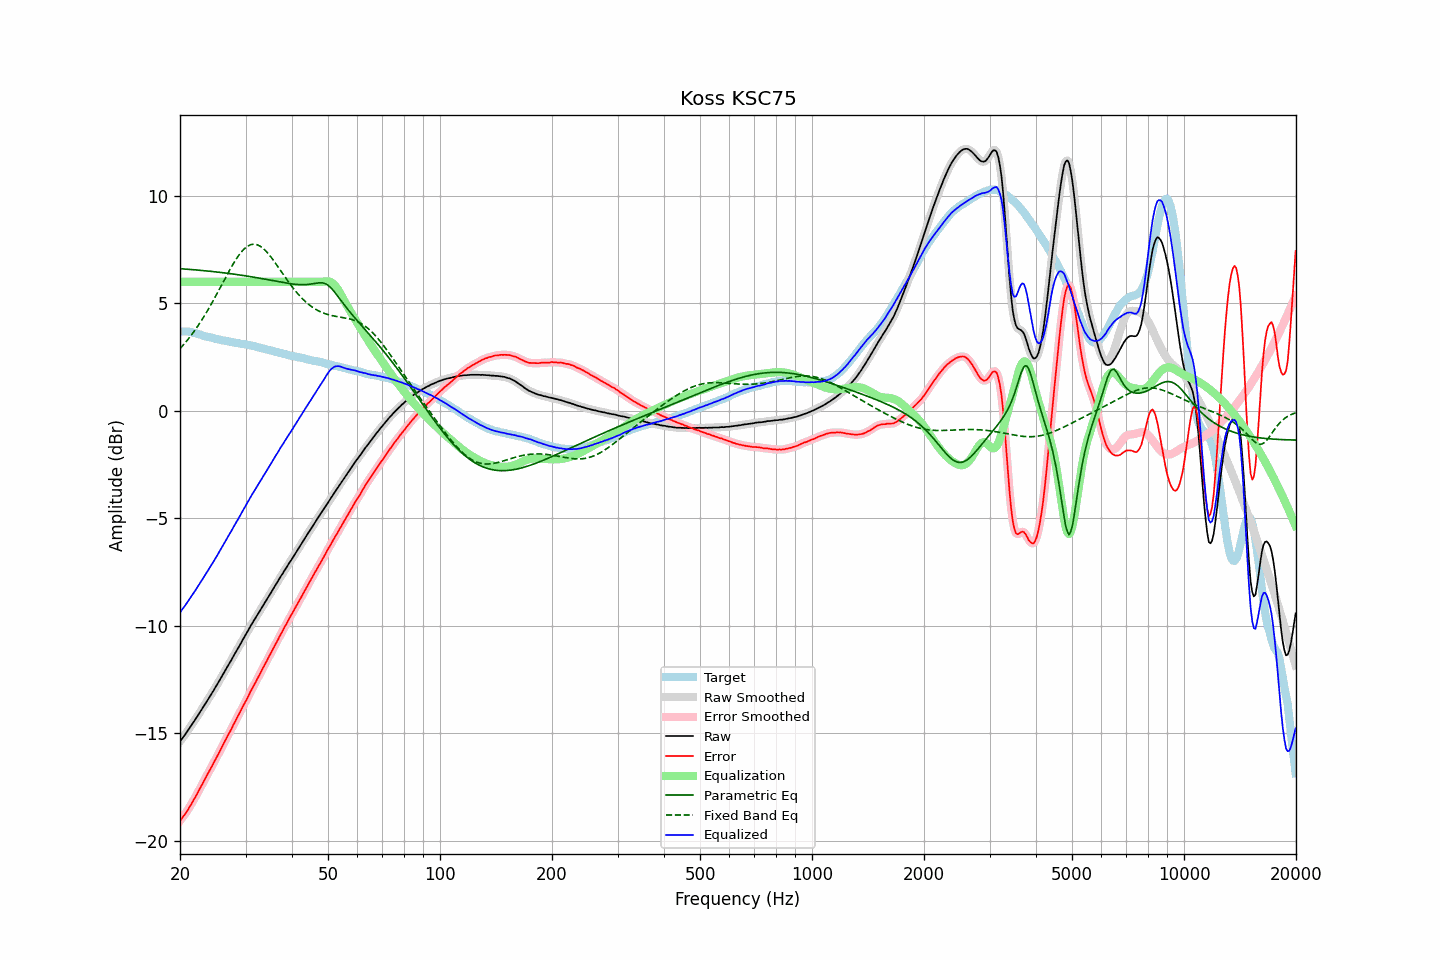

Source data for this figure (header and first rows):
frequency, raw, error, smoothed, error_smoothed, equalization, parametric_eq, fixed_band_eq, equalized_raw, equalized_smoothed, target
20.00, -15.37, -19.07, -15.37, -19.06, 6.00, 6.61, 2.89, -9.37, -9.37, 3.69
20.20, -15.27, -18.97, -15.27, -18.97, 6.00, 6.61, 2.97, -9.27, -9.27, 3.69
20.40, -15.17, -18.86, -15.17, -18.87, 6.00, 6.60, 3.06, -9.17, -9.17, 3.69
20.61, -15.07, -18.77, -15.07, -18.76, 6.00, 6.60, 3.14, -9.07, -9.07, 3.69
20.81, -14.96, -18.65, -14.96, -18.66, 6.00, 6.59, 3.23, -8.96, -8.96, 3.69
21.02, -14.85, -18.54, -14.85, -18.54, 6.00, 6.58, 3.33, -8.85, -8.85, 3.69
21.23, -14.74, -18.41, -14.74, -18.42, 6.00, 6.58, 3.42, -8.74, -8.74, 3.67
21.44, -14.63, -18.29, -14.63, -18.29, 6.00, 6.57, 3.52, -8.63, -8.63, 3.66
21.66, -14.52, -18.17, -14.52, -18.16, 6.00, 6.57, 3.62, -8.52, -8.52, 3.64
21.87, -14.41, -18.03, -14.41, -18.03, 6.00, 6.56, 3.72, -8.41, -8.41, 3.62
22.09, -14.29, -17.90, -14.30, -17.90, 6.00, 6.55, 3.83, -8.29, -8.30, 3.61
22.31, -14.18, -17.76, -14.18, -17.76, 6.00, 6.55, 3.94, -8.18, -8.18, 3.58
22.54, -14.06, -17.62, -14.06, -17.62, 6.00, 6.54, 4.05, -8.06, -8.06, 3.56
22.76, -13.94, -17.48, -13.95, -17.48, 6.00, 6.53, 4.16, -7.94, -7.95, 3.54
22.99, -13.83, -17.34, -13.83, -17.34, 6.00, 6.53, 4.28, -7.83, -7.83, 3.51
23.22, -13.71, -17.19, -13.71, -17.20, 6.00, 6.52, 4.40, -7.71, -7.71, 3.48
23.45, -13.59, -17.05, -13.59, -17.05, 6.00, 6.51, 4.52, -7.59, -7.59, 3.46
23.69, -13.48, -16.92, -13.47, -16.92, 6.00, 6.50, 4.65, -7.48, -7.47, 3.45
23.92, -13.35, -16.78, -13.35, -16.78, 6.00, 6.50, 4.77, -7.35, -7.35, 3.43
24.16, -13.23, -16.65, -13.23, -16.65, 6.00, 6.49, 4.90, -7.23, -7.23, 3.42
24.40, -13.11, -16.51, -13.11, -16.51, 6.00, 6.48, 5.04, -7.11, -7.11, 3.40
24.65, -12.99, -16.37, -12.99, -16.37, 6.00, 6.47, 5.17, -6.99, -6.99, 3.38
24.89, -12.86, -16.22, -12.87, -16.22, 6.00, 6.46, 5.31, -6.86, -6.87, 3.36
25.14, -12.74, -16.09, -12.74, -16.08, 6.00, 6.46, 5.45, -6.74, -6.74, 3.34
25.39, -12.61, -15.93, -12.61, -15.94, 6.00, 6.45, 5.59, -6.61, -6.61, 3.32
25.65, -12.48, -15.80, -12.48, -15.79, 6.00, 6.44, 5.73, -6.48, -6.48, 3.31
25.91, -12.36, -15.64, -12.35, -15.64, 6.00, 6.43, 5.87, -6.36, -6.35, 3.28
26.16, -12.22, -15.49, -12.22, -15.50, 6.00, 6.42, 6.01, -6.22, -6.22, 3.27
26.43, -12.10, -15.36, -12.09, -15.35, 6.00, 6.41, 6.15, -6.10, -6.09, 3.26
26.69, -11.96, -15.20, -11.96, -15.21, 6.00, 6.40, 6.29, -5.96, -5.96, 3.24
26.96, -11.83, -15.07, -11.84, -15.07, 6.00, 6.39, 6.43, -5.83, -5.84, 3.23
27.23, -11.70, -14.92, -11.71, -14.93, 6.00, 6.38, 6.56, -5.70, -5.71, 3.22
27.50, -11.58, -14.79, -11.58, -14.78, 6.00, 6.37, 6.69, -5.58, -5.58, 3.21
27.77, -11.44, -14.63, -11.45, -14.64, 6.00, 6.36, 6.82, -5.44, -5.45, 3.19
28.05, -11.31, -14.49, -11.31, -14.49, 6.00, 6.35, 6.95, -5.31, -5.31, 3.18
28.33, -11.18, -14.34, -11.18, -14.34, 6.00, 6.34, 7.06, -5.18, -5.18, 3.16
28.62, -11.06, -14.20, -11.05, -14.20, 6.00, 6.33, 7.18, -5.06, -5.05, 3.15
28.90, -10.92, -14.06, -10.92, -14.05, 6.00, 6.32, 7.28, -4.92, -4.92, 3.14
29.19, -10.79, -13.91, -10.79, -13.91, 6.00, 6.31, 7.37, -4.79, -4.79, 3.11
29.48, -10.65, -13.77, -10.66, -13.77, 6.00, 6.30, 7.46, -4.65, -4.66, 3.11
29.78, -10.52, -13.63, -10.53, -13.63, 6.00, 6.29, 7.54, -4.52, -4.53, 3.10
30.08, -10.40, -13.49, -10.40, -13.49, 6.00, 6.28, 7.60, -4.40, -4.40, 3.09
30.38, -10.27, -13.35, -10.27, -13.34, 6.00, 6.26, 7.66, -4.27, -4.27, 3.07
30.68, -10.13, -13.19, -10.13, -13.19, 6.00, 6.25, 7.69, -4.13, -4.13, 3.06
30.99, -9.99, -13.03, -10.00, -13.04, 6.00, 6.24, 7.73, -3.99, -4.00, 3.04
31.30, -9.87, -12.90, -9.87, -12.90, 6.00, 6.23, 7.74, -3.87, -3.87, 3.03
31.61, -9.75, -12.77, -9.75, -12.76, 6.00, 6.21, 7.75, -3.75, -3.75, 3.02
31.93, -9.63, -12.63, -9.63, -12.62, 6.00, 6.20, 7.74, -3.63, -3.63, 2.99
32.24, -9.51, -12.47, -9.51, -12.48, 6.00, 6.19, 7.72, -3.51, -3.51, 2.96
32.57, -9.38, -12.34, -9.39, -12.34, 6.00, 6.18, 7.69, -3.38, -3.39, 2.95
32.89, -9.26, -12.20, -9.26, -12.19, 6.00, 6.16, 7.65, -3.26, -3.26, 2.94
33.22, -9.13, -12.04, -9.13, -12.05, 6.00, 6.15, 7.60, -3.13, -3.13, 2.91
33.55, -9.01, -11.91, -9.01, -11.91, 6.00, 6.14, 7.54, -3.01, -3.01, 2.90
33.89, -8.89, -11.77, -8.89, -11.77, 6.00, 6.12, 7.46, -2.89, -2.89, 2.88
34.23, -8.77, -11.63, -8.77, -11.62, 6.00, 6.11, 7.39, -2.77, -2.77, 2.85
34.57, -8.64, -11.47, -8.65, -11.48, 6.00, 6.09, 7.30, -2.64, -2.65, 2.83
34.92, -8.52, -11.33, -8.52, -11.34, 6.00, 6.08, 7.21, -2.52, -2.52, 2.81
35.27, -8.40, -11.20, -8.40, -11.19, 6.00, 6.07, 7.11, -2.40, -2.40, 2.80
35.62, -8.27, -11.05, -8.28, -11.05, 6.00, 6.05, 7.01, -2.27, -2.28, 2.78
35.97, -8.15, -10.91, -8.15, -10.91, 6.00, 6.04, 6.91, -2.15, -2.15, 2.75
... 635 more rows
